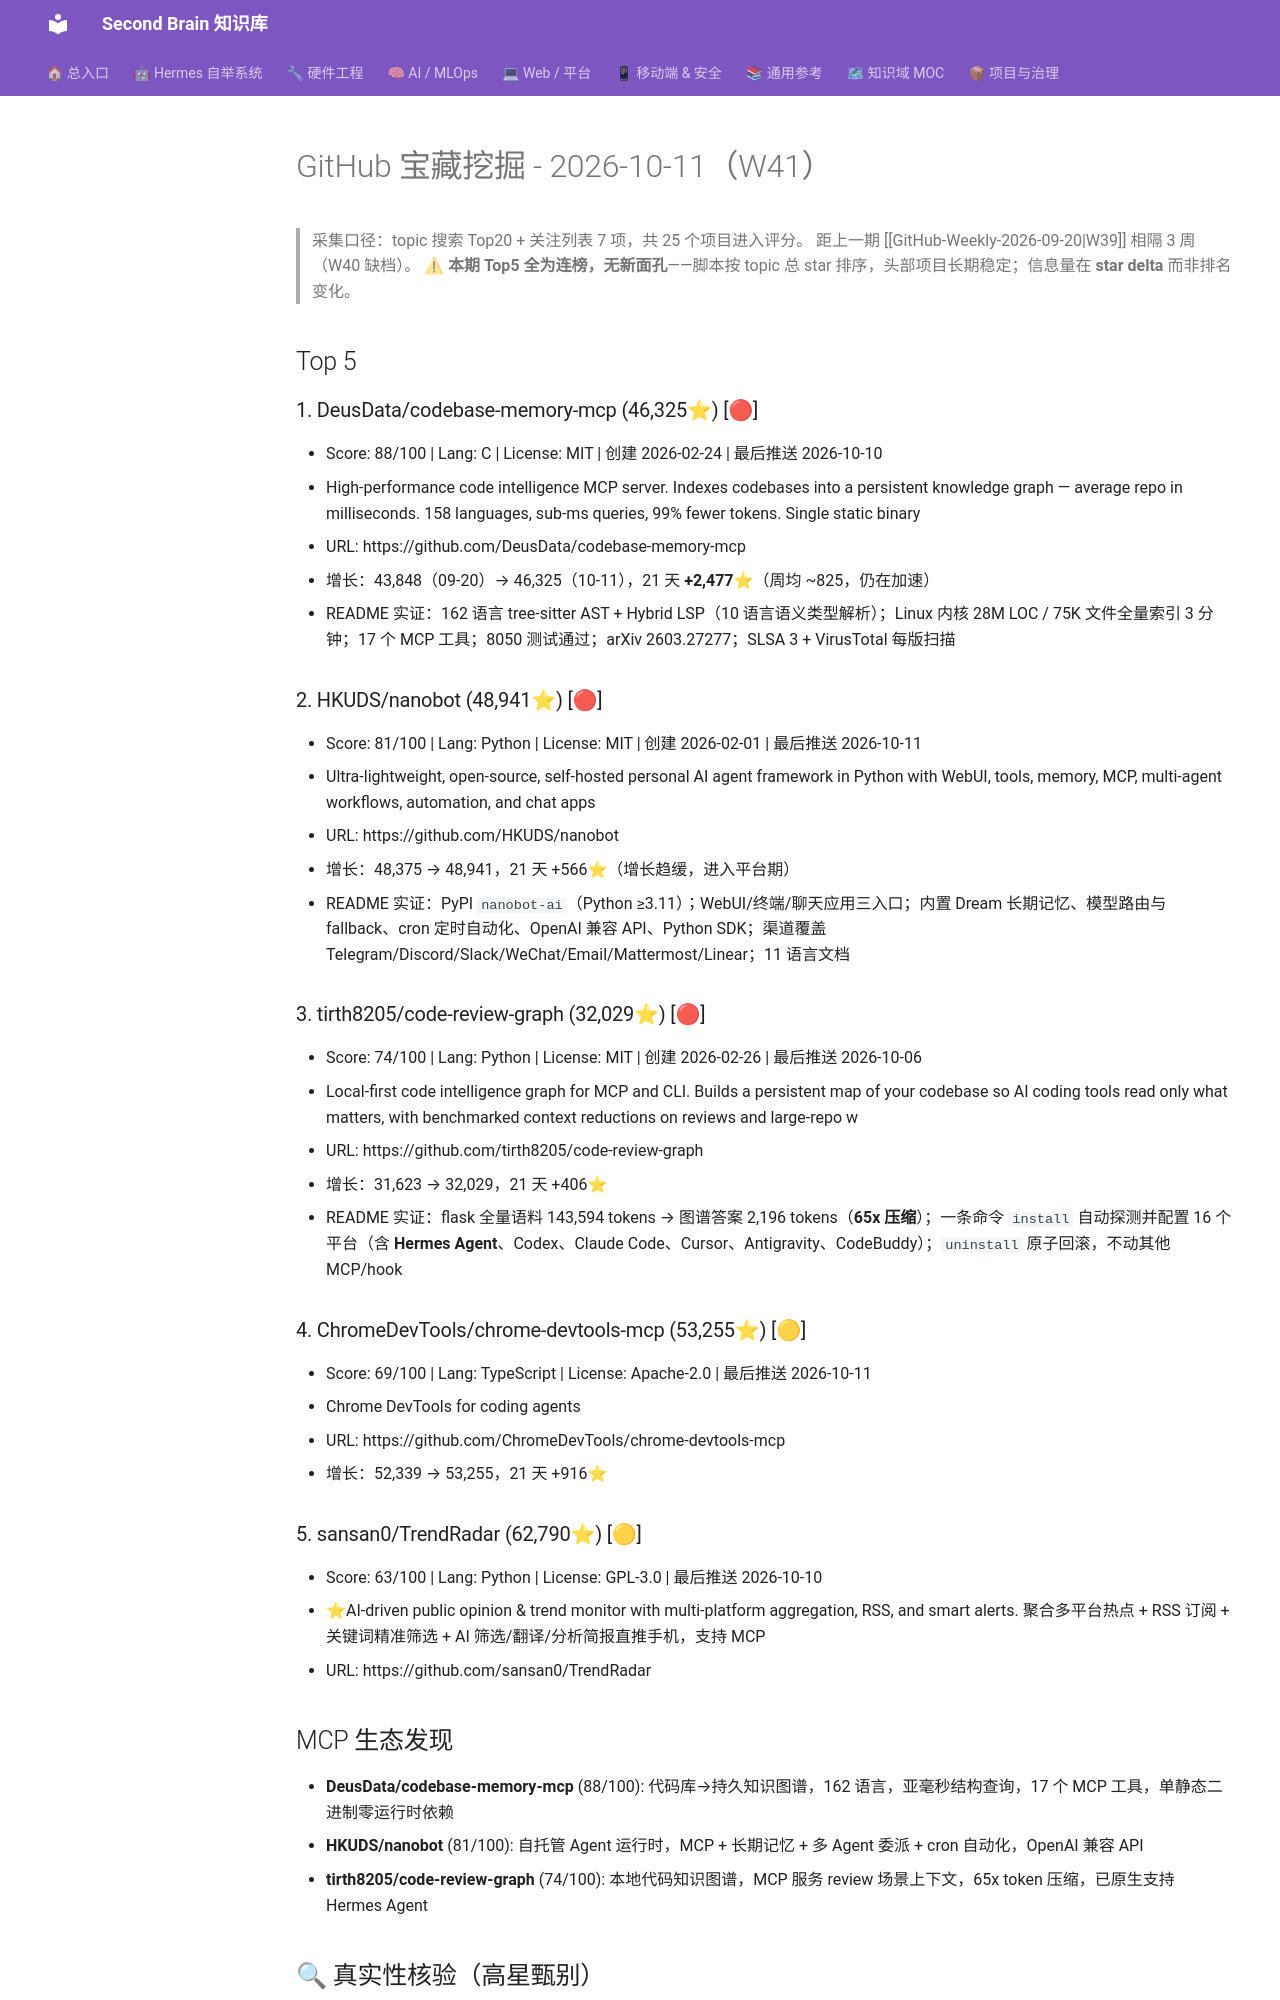

repository: mo9652962-ai/second-brain · page: kb/knowledge/Research/GitHub-Weekly-2026-10-11/index.html · generator: mkdocs

---
tags: [github, github-trending, weekly, 周报, W41]
title: GitHub 宝藏挖掘 - 2026-10-11
type: report
domain: Research
created: 2026-10-11
updated: 2026-10-11
status: active
source: scripts/github_treasure_hunt.py
---

# GitHub 宝藏挖掘 - 2026-10-11（W41）

> 采集口径：topic 搜索 Top20 + 关注列表 7 项，共 25 个项目进入评分。
> 距上一期 [[GitHub-Weekly-2026-09-20|W39]] 相隔 3 周（W40 缺档）。
> ⚠ **本期 Top5 全为连榜，无新面孔**——脚本按 topic 总 star 排序，头部项目长期稳定；信息量在 **star delta** 而非排名变化。

## Top 5

### 1. DeusData/codebase-memory-mcp (46,325⭐) [🔴]
- Score: 88/100 | Lang: C | License: MIT | 创建 2026-02-24 | 最后推送 2026-10-10
- High-performance code intelligence MCP server. Indexes codebases into a persistent knowledge graph — average repo in milliseconds. 158 languages, sub-ms queries, 99% fewer tokens. Single static binary
- URL: https://github.com/DeusData/codebase-memory-mcp
- 增长：43,848（09-20）→ 46,325（10-11），21 天 **+2,477⭐**（周均 ~825，仍在加速）
- README 实证：162 语言 tree-sitter AST + Hybrid LSP（10 语言语义类型解析）；Linux 内核 28M LOC / 75K 文件全量索引 3 分钟；17 个 MCP 工具；8050 测试通过；arXiv 2603.27277；SLSA 3 + VirusTotal 每版扫描

### 2. HKUDS/nanobot (48,941⭐) [🔴]
- Score: 81/100 | Lang: Python | License: MIT | 创建 2026-02-01 | 最后推送 2026-10-11
- Ultra-lightweight, open-source, self-hosted personal AI agent framework in Python with WebUI, tools, memory, MCP, multi-agent workflows, automation, and chat apps
- URL: https://github.com/HKUDS/nanobot
- 增长：48,375 → 48,941，21 天 +566⭐（增长趋缓，进入平台期）
- README 实证：PyPI `nanobot-ai`（Python ≥3.11）；WebUI/终端/聊天应用三入口；内置 Dream 长期记忆、模型路由与 fallback、cron 定时自动化、OpenAI 兼容 API、Python SDK；渠道覆盖 Telegram/Discord/Slack/WeChat/Email/Mattermost/Linear；11 语言文档

### 3. tirth8205/code-review-graph (32,029⭐) [🔴]
- Score: 74/100 | Lang: Python | License: MIT | 创建 2026-02-26 | 最后推送 2026-10-06
- Local-first code intelligence graph for MCP and CLI. Builds a persistent map of your codebase so AI coding tools read only what matters, with benchmarked context reductions on reviews and large-repo w
- URL: https://github.com/tirth8205/code-review-graph
- 增长：31,623 → 32,029，21 天 +406⭐
- README 实证：flask 全量语料 143,594 tokens → 图谱答案 2,196 tokens（**65x 压缩**）；一条命令 `install` 自动探测并配置 16 个平台（含 **Hermes Agent**、Codex、Claude Code、Cursor、Antigravity、CodeBuddy）；`uninstall` 原子回滚，不动其他 MCP/hook

### 4. ChromeDevTools/chrome-devtools-mcp (53,255⭐) [🟡]
- Score: 69/100 | Lang: TypeScript | License: Apache-2.0 | 最后推送 2026-10-11
- Chrome DevTools for coding agents
- URL: https://github.com/ChromeDevTools/chrome-devtools-mcp
- 增长：52,339 → 53,255，21 天 +916⭐

### 5. sansan0/TrendRadar (62,790⭐) [🟡]
- Score: 63/100 | Lang: Python | License: GPL-3.0 | 最后推送 2026-10-10
- ⭐AI-driven public opinion & trend monitor with multi-platform aggregation, RSS, and smart alerts. 聚合多平台热点 + RSS 订阅 + 关键词精准筛选 + AI 筛选/翻译/分析简报直推手机，支持 MCP
- URL: https://github.com/sansan0/TrendRadar
